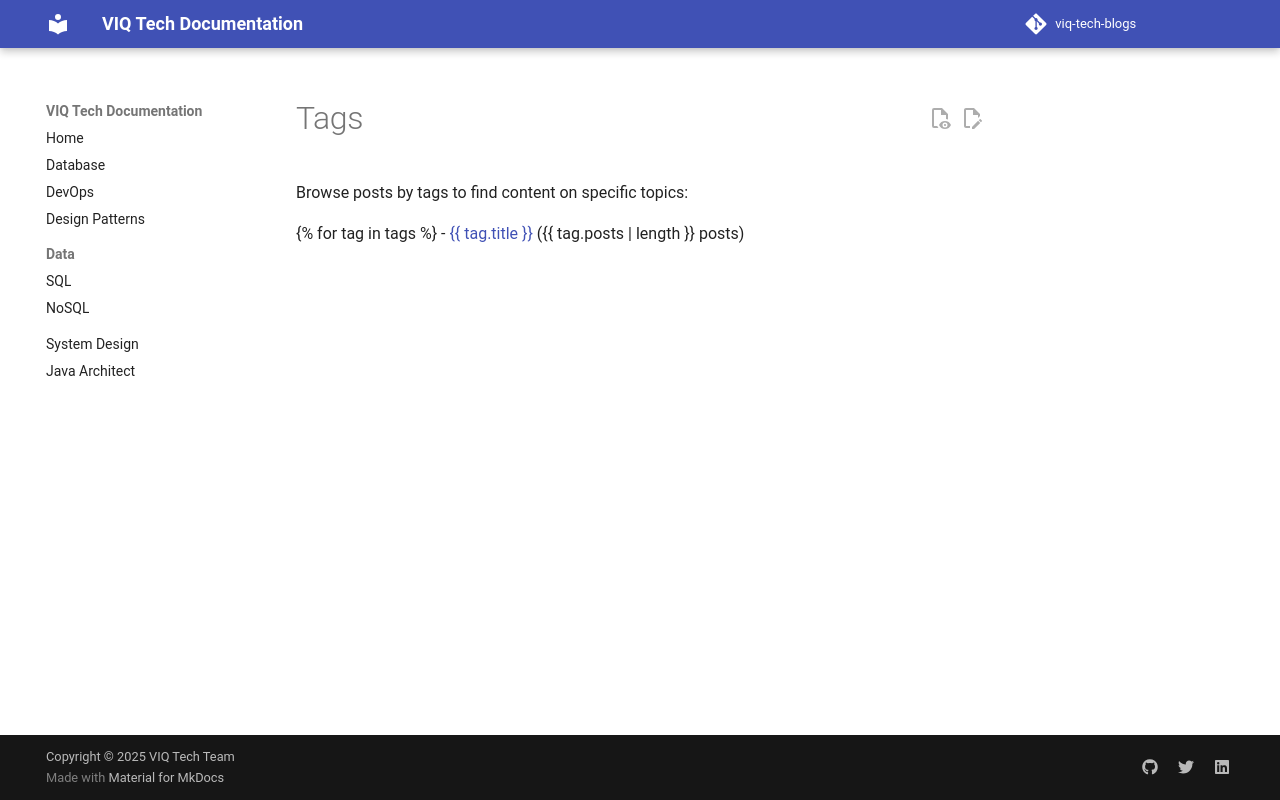

repository: iamviqar/viq-tech-blogs · page: tags/index.html · generator: mkdocs

# Tags

Browse posts by tags to find content on specific topics:

{% for tag in tags %}
- [{{ tag.title }}]({{ tag.url }}) ({{ tag.posts | length }} posts)
{% endfor %}
